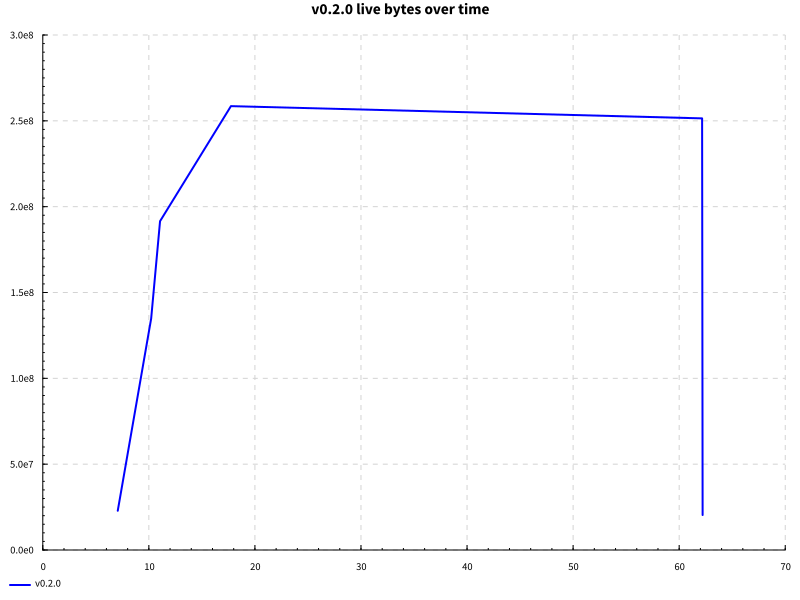

The file beside this chart, header and first rows:
name, success, samples, startup, setup, experiment, maxResidency
code actions after edit, True, 100, 15.23, 0.0, 45.61, 246MB
